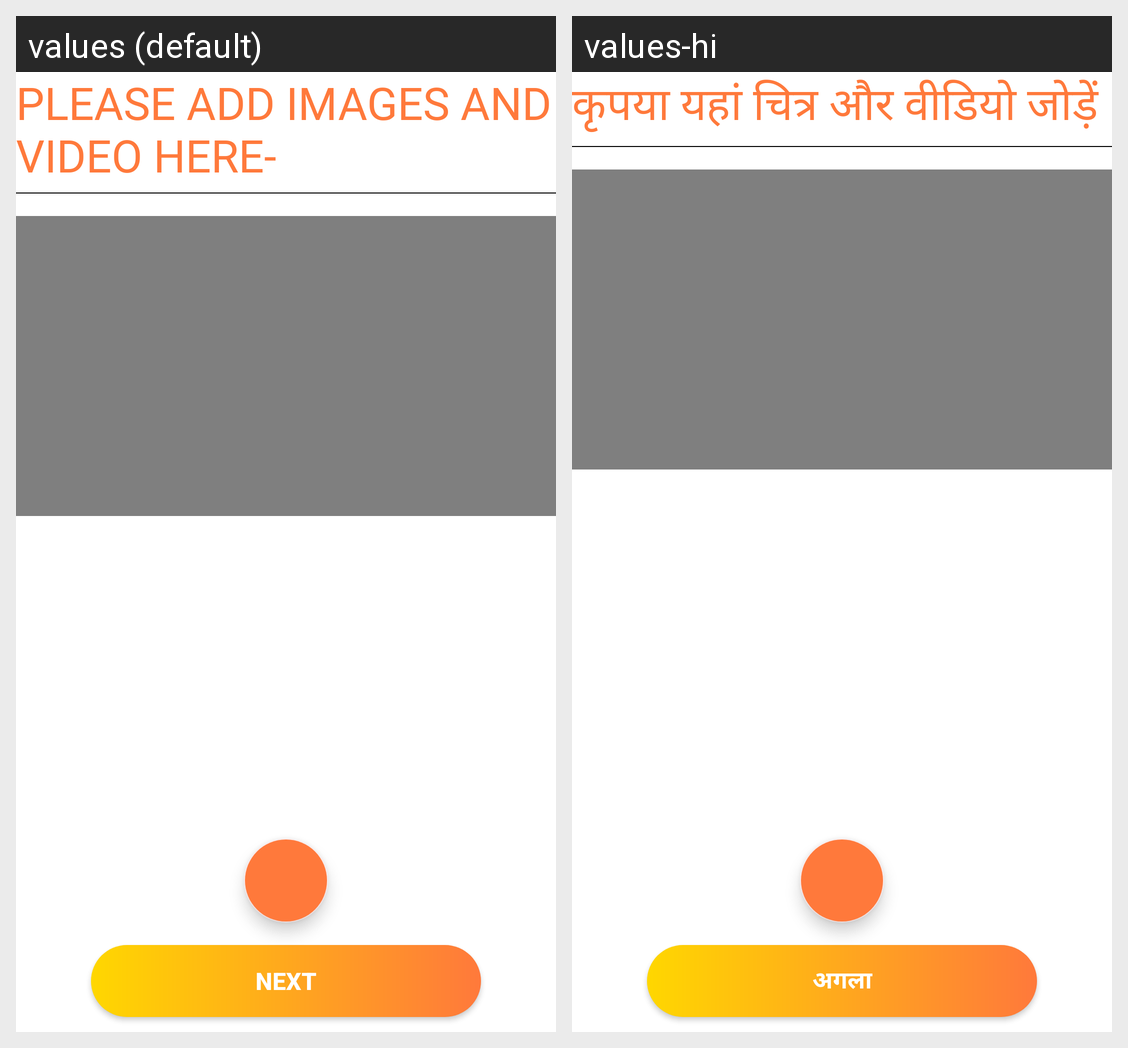

For this localized Android screen grid, give each drawn string resource with its value in every locale shown.
Android screen res/layout/activity_added_item_detail_filling2.xml rendered under 2 locales, left to right: values (default), values-hi. Device: Nexus 5 (rendered at 1080×1920; each locale shown at half size, 540×960, under a caption strip naming it); theme Theme.TEAM_OLIVE.
Strings drawn on this screen, with the default value and each locale's value (text and hints the layout hard-codes, and strings that could not be matched under every locale, appear in the picture but are not listed):

addimages
  values: PLEASE ADD IMAGES AND VIDEO HERE-
  values-hi: कृपया यहां चित्र और वीडियो जोड़ें

next
  values: Next
  values-hi: अगला
